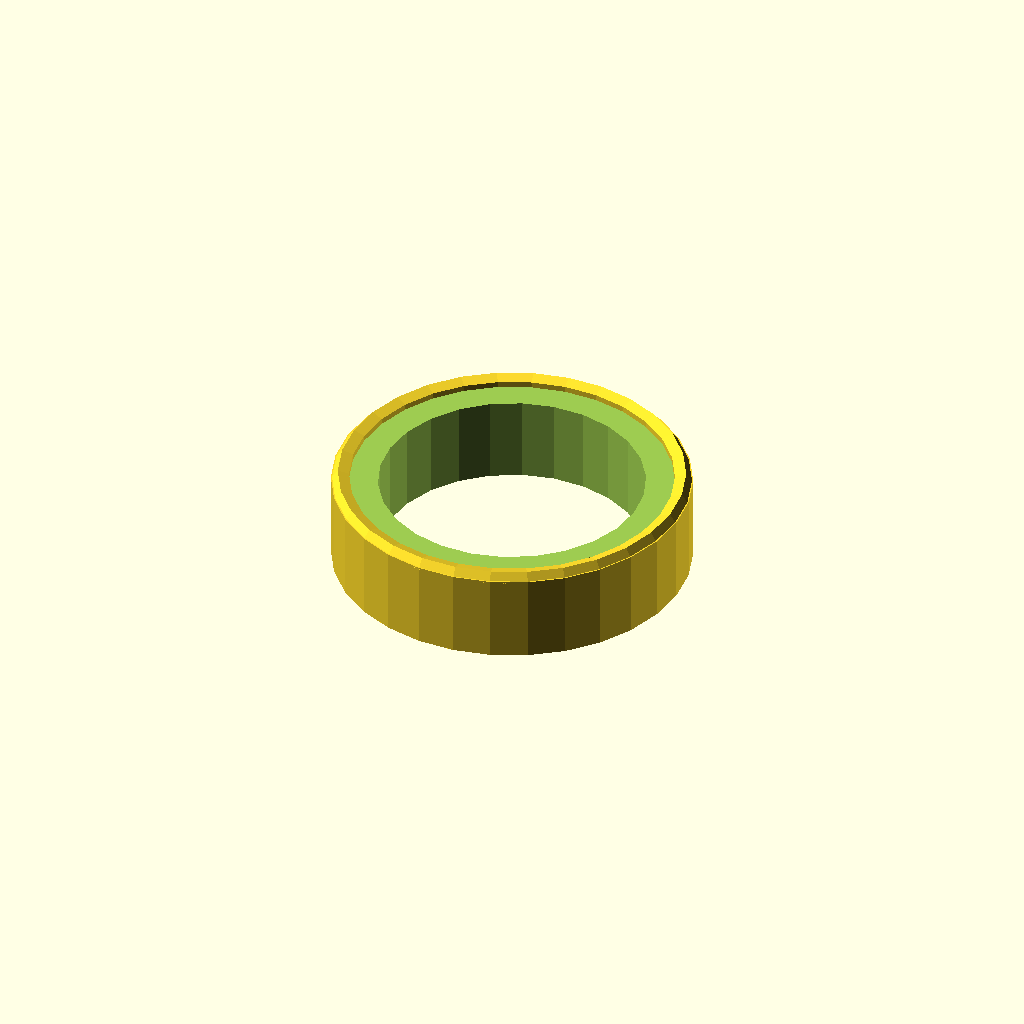
Cell 1 — every parameter at its default value.
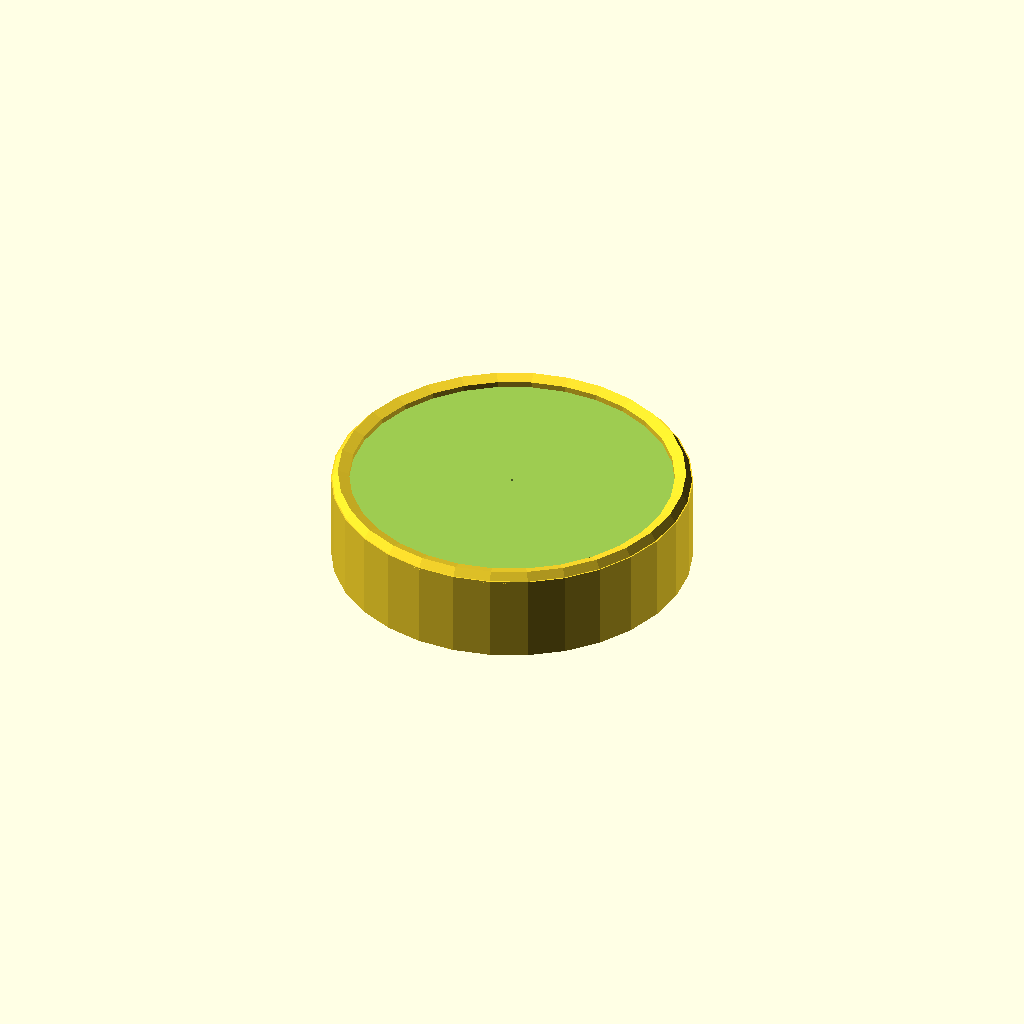
Cell 2: the same model with inner_radius = 0.1.
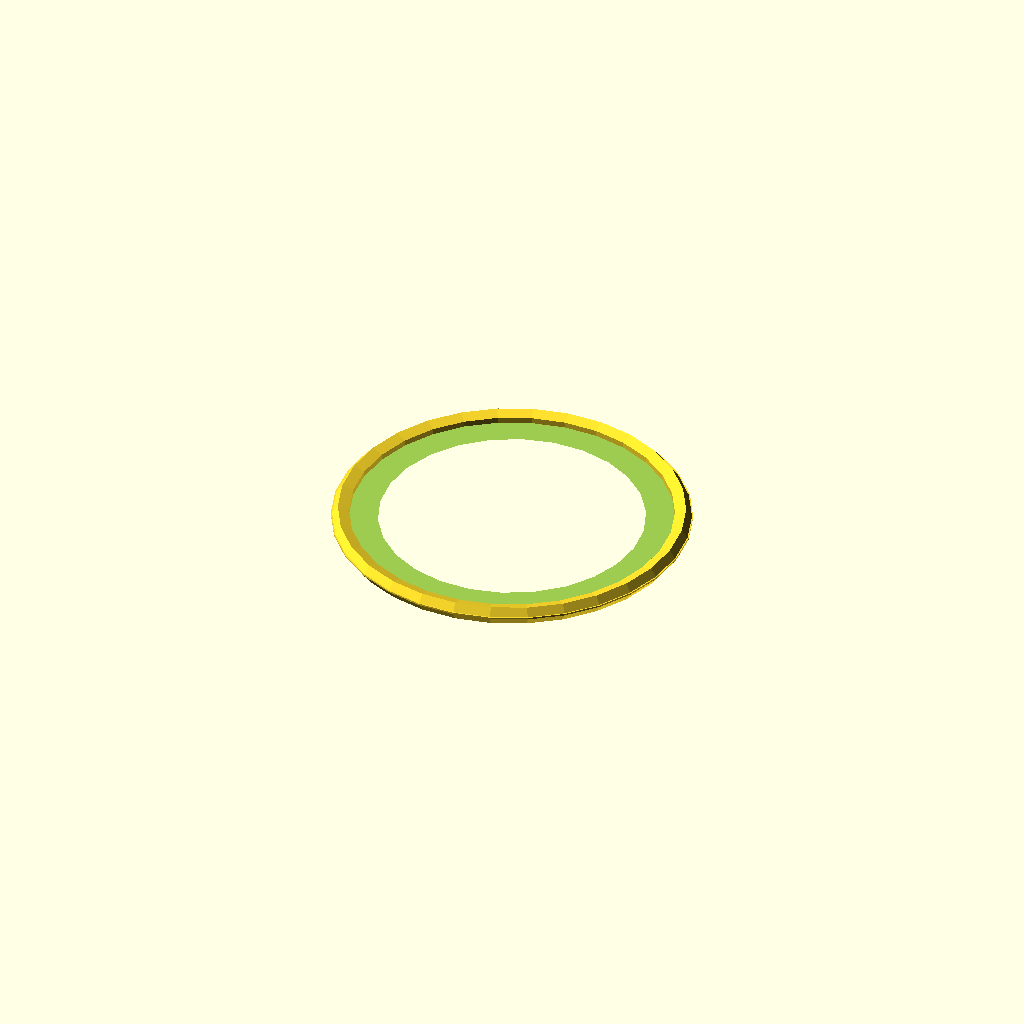
Cell 3: height = 0.1 (everything else at default).
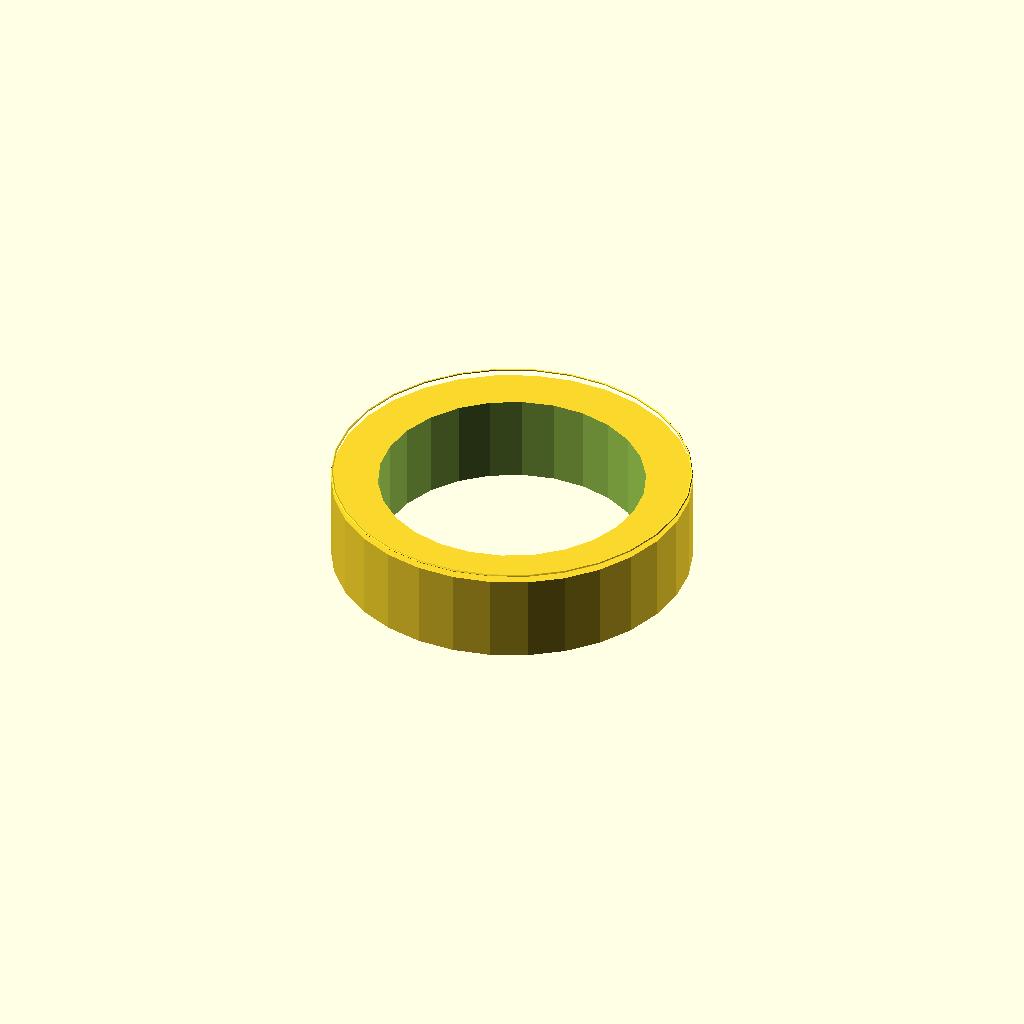
Cell 4: resolution_factor = 0.1 (everything else at default).
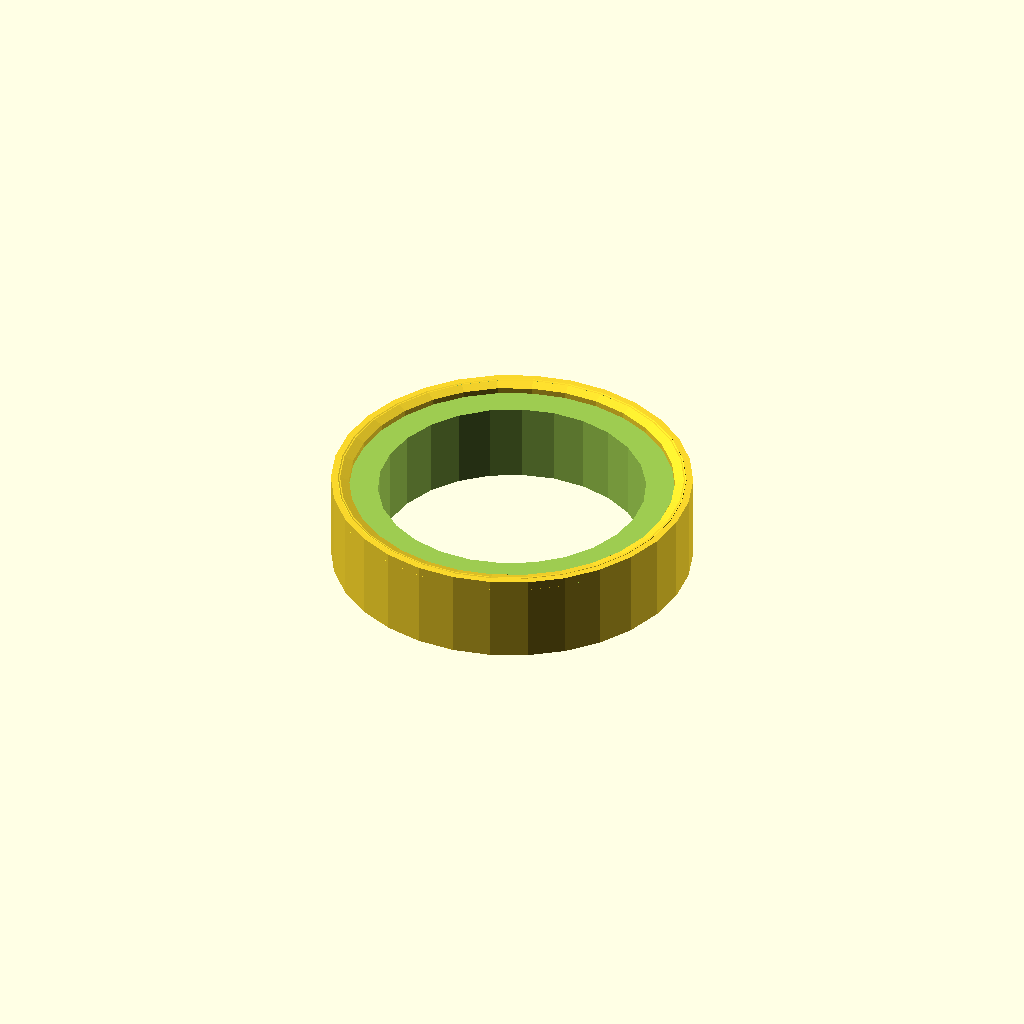
Cell 5: the same model with overlap = 0.1.
All cells are drawn from one camera (rotation 55°, 0°, 25°, orthographic, colour scheme Cornfield), so only the parameter changes between them.
The OpenSCAD source (results/nopscadlib/ablations/no_retrieval/scad/radial__ACT1700.scad):
// Parameters
outer_radius = 10.8; //[5.4:21.6:0.1]
inner_radius = 8.0; //[4.0:16.0:0.1]
height = 5.3; //[2.65:10.6:0.1]
resolution_factor = 1; //[0.5:2:0.1]
overlap = 1; //[0.5:2:0.1]
chamfer_size = 0.6; //[0.3:1.2:0.05]
fillet_radius = 0.6; //[0.3:1.2:0.05]

// Base Shapes
module outer_cylinder() {
  cylinder(h=height, r=outer_radius, center=true);
}

module inner_bore() {
  cylinder(h=height + 2*overlap, r=inner_radius, center=true);
}

module edge_chamfer() {
  translate([0, 0, height/2 - (chamfer_size*resolution_factor)/2 + overlap/2])
    cylinder(h=chamfer_size*resolution_factor, r1=outer_radius, r2=outer_radius - chamfer_size*resolution_factor, center=true);
}

module edge_fillet() {
  translate([0, 0, height/2 - fillet_radius*resolution_factor + overlap/2])
    rotate_extrude() 
      translate([outer_radius - fillet_radius*resolution_factor, 0, 0])
        circle(r=fillet_radius*resolution_factor);
}

// Operations
module ring_body() {
  difference() {
    outer_cylinder();
    inner_bore();
  }
}

module ring_minus_chamfer() {
  difference() {
    ring_body();
    edge_chamfer();
  }
}

module final_ring() {
  union() {
    ring_minus_chamfer();
    edge_fillet();
  }
}

// Final Output
final_ring();
Parameter table extracted from the source (name, type, default, range or options):
outer_radius: number, default 10.8, range 0.1 to 5.4, step 21.6
inner_radius: number, default 8, range 0.1 to 4, step 16
height: number, default 5.3, range 0.1 to 2.65, step 10.6
resolution_factor: number, default 1, range 0.1 to 0.5, step 2
overlap: number, default 1, range 0.1 to 0.5, step 2
chamfer_size: number, default 0.6, range 0.05 to 0.3, step 1.2
fillet_radius: number, default 0.6, range 0.05 to 0.3, step 1.2
